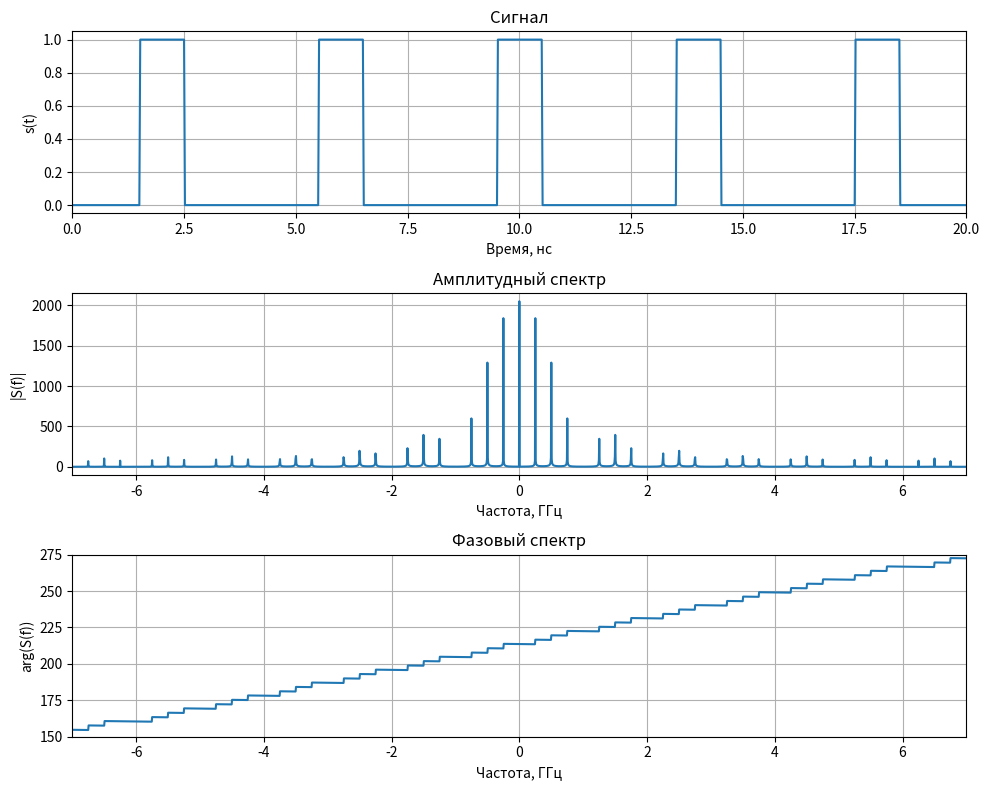

Write Python code to recreate this figure.
import numpy as np
import numpy.typing as npt
import matplotlib.pyplot as plt
from scipy.fft import fft, fftshift, fftfreq

def meander(time: npt.NDArray, duty: float, period: float) -> npt.NDArray:
    """Функция генерации последовательности прямоугольных импульсов."""
    s = np.zeros_like(time)
    triangle = (
        np.arcsin(np.sin(2.0 * np.pi / period * time + np.pi / 2)) /
        np.pi + 0.5)
    s[triangle < duty] = 1
    return s

if __name__ == "__main__":
    dt = 20e-12
    signal_len = 8 * 1024
    time = np.arange(signal_len) * dt
    duty = 0.25
    period = 4e-9
    signal = meander(time, duty, period)
    spectrum = fftshift(fft(signal))
    spectrum_mag = np.abs(spectrum)
    spectrum_phase = np.unwrap(np.angle(spectrum))
    freq = fftshift(fftfreq(signal_len, dt))

    freq_min_GHz = -7
    freq_max_GHz = 7

    fig = plt.figure(figsize=(10, 8))

    ax_signal = fig.add_subplot(3, 1, 1)
    ax_signal.plot(time / 1e-9, signal)
    ax_signal.set_title("Сигнал")
    ax_signal.set_xlabel("Время, нс")
    ax_signal.set_ylabel("s(t)")
    ax_signal.set_xlim(0, 20)
    ax_signal.grid()

    ax_spectrum_mag = fig.add_subplot(3, 1, 2)
    ax_spectrum_mag.plot(freq / 1e9, spectrum_mag)
    ax_spectrum_mag.set_title("Амплитудный спектр")
    ax_spectrum_mag.set_xlabel("Частота, ГГц")
    ax_spectrum_mag.set_ylabel("|S(f)|")
    ax_spectrum_mag.set_xlim(freq_min_GHz, freq_max_GHz)
    ax_spectrum_mag.grid()

    ax_spectrum_phase = fig.add_subplot(3, 1, 3)
    ax_spectrum_phase.plot(freq / 1e9, spectrum_phase)
    ax_spectrum_phase.set_title("Фазовый спектр")
    ax_spectrum_phase.set_xlabel("Частота, ГГц")
    ax_spectrum_phase.set_ylabel("arg(S(f))")
    ax_spectrum_phase.set_xlim(freq_min_GHz, freq_max_GHz)
    ax_spectrum_phase.set_ylim(150, 275)
    ax_spectrum_phase.grid()

    fig.tight_layout()
    plt.show()
